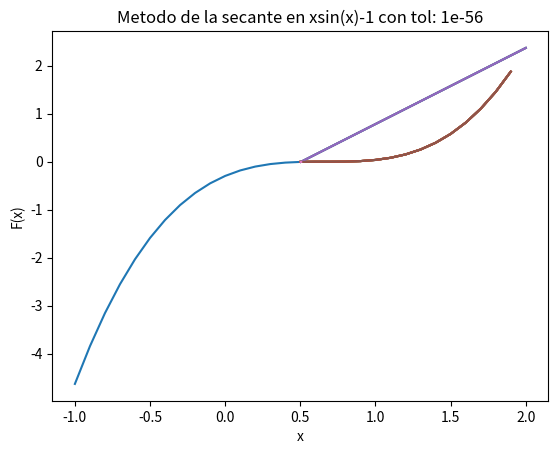

The matplotlib source for this figure:
# FUNCION A RESOLVER

import numpy as np
import matplotlib.pyplot as plt

x = np.arange(-1, 2, 0.1)
tolerancia = [10**-8, 10**-16, 10**-32, 10**-56]


def f(x):
    return x**3-2*x**2+(4/3)*x-(8/27)


def secant(x0,x1,e,N):
    step = 1
    con = True
    funcion = []
    valores = np.arange(x0, x1, 0.1)
    
    for k in valores:
        funcion.append(f(k))

    while con:
        if f(x0) == f(x1):
            print('Error, No se pude dividir en cero')
            break
        
        x2 = x0 - (x1-x0)*f(x0)/( f(x1) - f(x0) ) 
        print('Iteracion-%d, x2 = %0.8f Y f(x2) = %0.8f ' % (step, x2, f(x2)))
        x0 = x1
        x1 = x2
        step = step + 1
        
        if step <= 3:
            tol = str(e)
            x =[x0, x1, x2]
            y =[f(x0), f(x1), f(x2)]
            plt.plot(valores,funcion)
            plt.plot(x, y)
            plt.title("Metodo de la secante en xsin(x)-1 con tol: " + tol)
            plt.ylabel("F(x)")
            plt.xlabel("x")
            plt.show()
        
        if step > N:
            print('No Convergente')
            break
        
        con = abs(f(x2)) > e
    print('\n Resultado de la raiz: %0.8f' % x2)




##Gráfica de la funcion
funcion = []
for k in x:
    funcion.append(f(k))
    
plt.plot(x,funcion)
plt.show()



x0 = 0.5
x1 = 2
N = 12
#secant(x0,x1,10**-8,N)

for i in tolerancia:
    print("Tolerancia: ", i)
    secant(x0,x1,i,N)

    

#x = np.arange(0,10,0.1)



